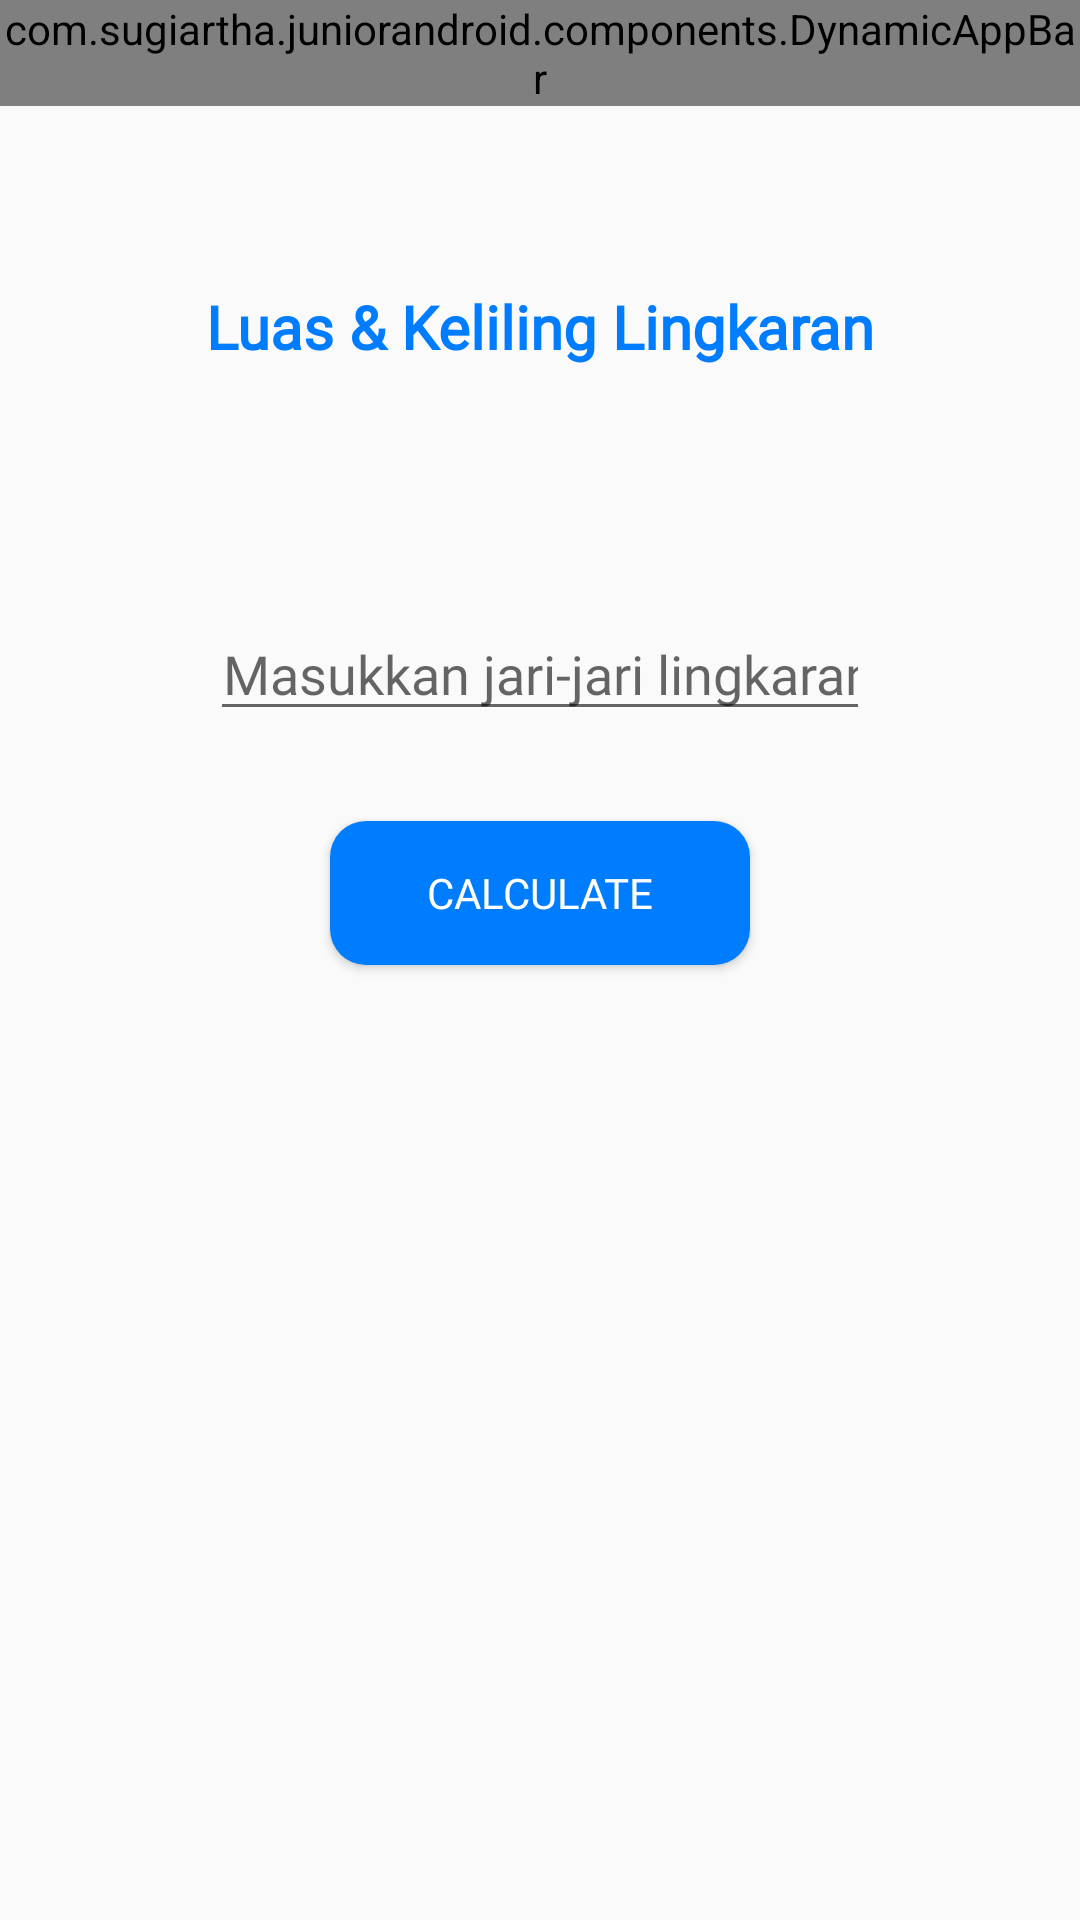

Write the Android layout XML for this screen, with the resource values it uses.
<!-- AndroidManifest.xml: application theme AppTheme -->
<!-- res/layout/activity_lingkaran.xml -->
<LinearLayout xmlns:android="http://schemas.android.com/apk/res/android"
    xmlns:tools="http://schemas.android.com/tools"
    android:layout_width="match_parent"
    android:layout_height="match_parent"
    android:orientation="vertical"
    tools:context=".LingkaranActivity">

    <com.sugiartha.juniorandroid.components.DynamicAppBar
        android:id="@+id/appbar"
        android:layout_width="match_parent"
        android:layout_height="wrap_content" />

    <TextView
        android:layout_width="wrap_content"
        android:layout_height="wrap_content"
        android:layout_gravity="center"
        android:layout_marginVertical="40dp"
        android:fontFamily="@font/poppins_regular"
        android:paddingTop="20dp"
        android:paddingBottom="40dp"
        android:text="Luas &amp; Keliling Lingkaran"
        android:textColor="@color/colorPrimary"
        android:textSize="20sp"
        android:textStyle="bold" />


    <com.google.android.material.textfield.TextInputEditText
        android:id="@+id/et_radius"
        android:layout_width="match_parent"
        android:layout_height="wrap_content"
        android:layout_marginHorizontal="70dp"
        android:fontFamily="@font/poppins_regular"
        android:gravity="center"
        android:hint="Masukkan jari-jari lingkaran"
        android:inputType="numberDecimal" />

    <TextView
        android:id="@+id/tv_error"
        android:layout_width="wrap_content"
        android:layout_gravity="start"
        android:layout_marginStart="75dp"
        android:textColor="@color/error"
        android:layout_height="wrap_content"
        android:visibility="gone"
        android:text="* Harap masukkan angka"
        android:layout_marginLeft="75dp" />

    <Button
        android:id="@+id/btn_submit"
        android:layout_width="140dp"
        android:layout_height="wrap_content"
        android:layout_gravity="center"
        android:layout_marginTop="30dp"
        android:background="@drawable/btn_selector"
        android:fontFamily="@font/poppins_semibold"
        android:paddingVertical="14dp"
        android:text="Calculate"
        android:textColor="@color/colorBackground" />

    <TextView
        android:id="@+id/tv_luas"
        android:layout_width="wrap_content"
        android:layout_height="wrap_content"
        android:layout_marginStart="40dp"
        android:layout_marginLeft="40dp"
        android:layout_marginTop="20dp"
        android:fontFamily="@font/poppins_medium"
        android:text="Luas:"
        android:textColor="@color/colorPrimary"
        android:textSize="16sp"
        android:visibility="gone" />

    <TextView
        android:id="@+id/tv_keliling"
        android:layout_width="wrap_content"
        android:layout_height="wrap_content"
        android:layout_marginStart="40dp"
        android:layout_marginLeft="40dp"
        android:layout_marginTop="10dp"
        android:fontFamily="@font/poppins_medium"
        android:text="Keliling:"
        android:textColor="@color/colorPrimary"
        android:textSize="16sp"
        android:visibility="gone" />

</LinearLayout>
<!-- resources referenced by this layout -->
<resources>
  <color name="colorBackground">#ffffff</color>
  <color name="colorPrimary">#007CFF</color>
  <color name="error">#FF3737</color>
  <!-- drawable btn_selector (drawable) -->
  <?xml version="1.0" encoding="utf-8"?>
  <selector xmlns:android="http://schemas.android.com/apk/res/android">
  
      
      <item android:state_pressed="true">
          <shape>
              <solid android:color="@color/colorAccent4" />
              <corners android:radius="12dp" />
          </shape>
      </item>
  
      
      <item android:state_drag_hovered="true">
          <shape>
              <solid android:color="@color/colorAccent4" />
              <corners android:radius="12dp" />
          </shape>
      </item>
  
      
      <item android:state_enabled="false">
          <shape>
              <solid android:color="@color/colorDisabled" />
              <corners android:radius="12dp" />
          </shape>
      </item>
  
      
      <item>
          <shape>
              <solid android:color="@color/colorPrimary" />
              <corners android:radius="12dp" />
          </shape>
      </item>
  
  </selector>
  <style name="AppTheme" parent="Theme.AppCompat.Light.DarkActionBar">
          
          <item name="colorPrimary">@color/colorPrimary</item>
          <item name="colorPrimaryDark">@color/colorPrimaryDark</item>
          <item name="colorAccent">@color/colorAccent</item>
          <item name="android:windowDisablePreview">true</item>
          <item name="drawerArrowStyle">@style/DrawerArrowStyle</item>
      </style>
  <color name="colorAccent4">#155EAE</color>
  <color name="colorDisabled">#72A0DF</color>
  <color name="colorPrimaryDark">#155EAE</color>
  <color name="colorAccent">#011160</color>
  <style name="DrawerArrowStyle" parent="@style/Widget.AppCompat.DrawerArrowToggle">
          <item name="spinBars">true</item>
          <item name="color">@color/colorPrimary</item>
      </style>
</resources>
